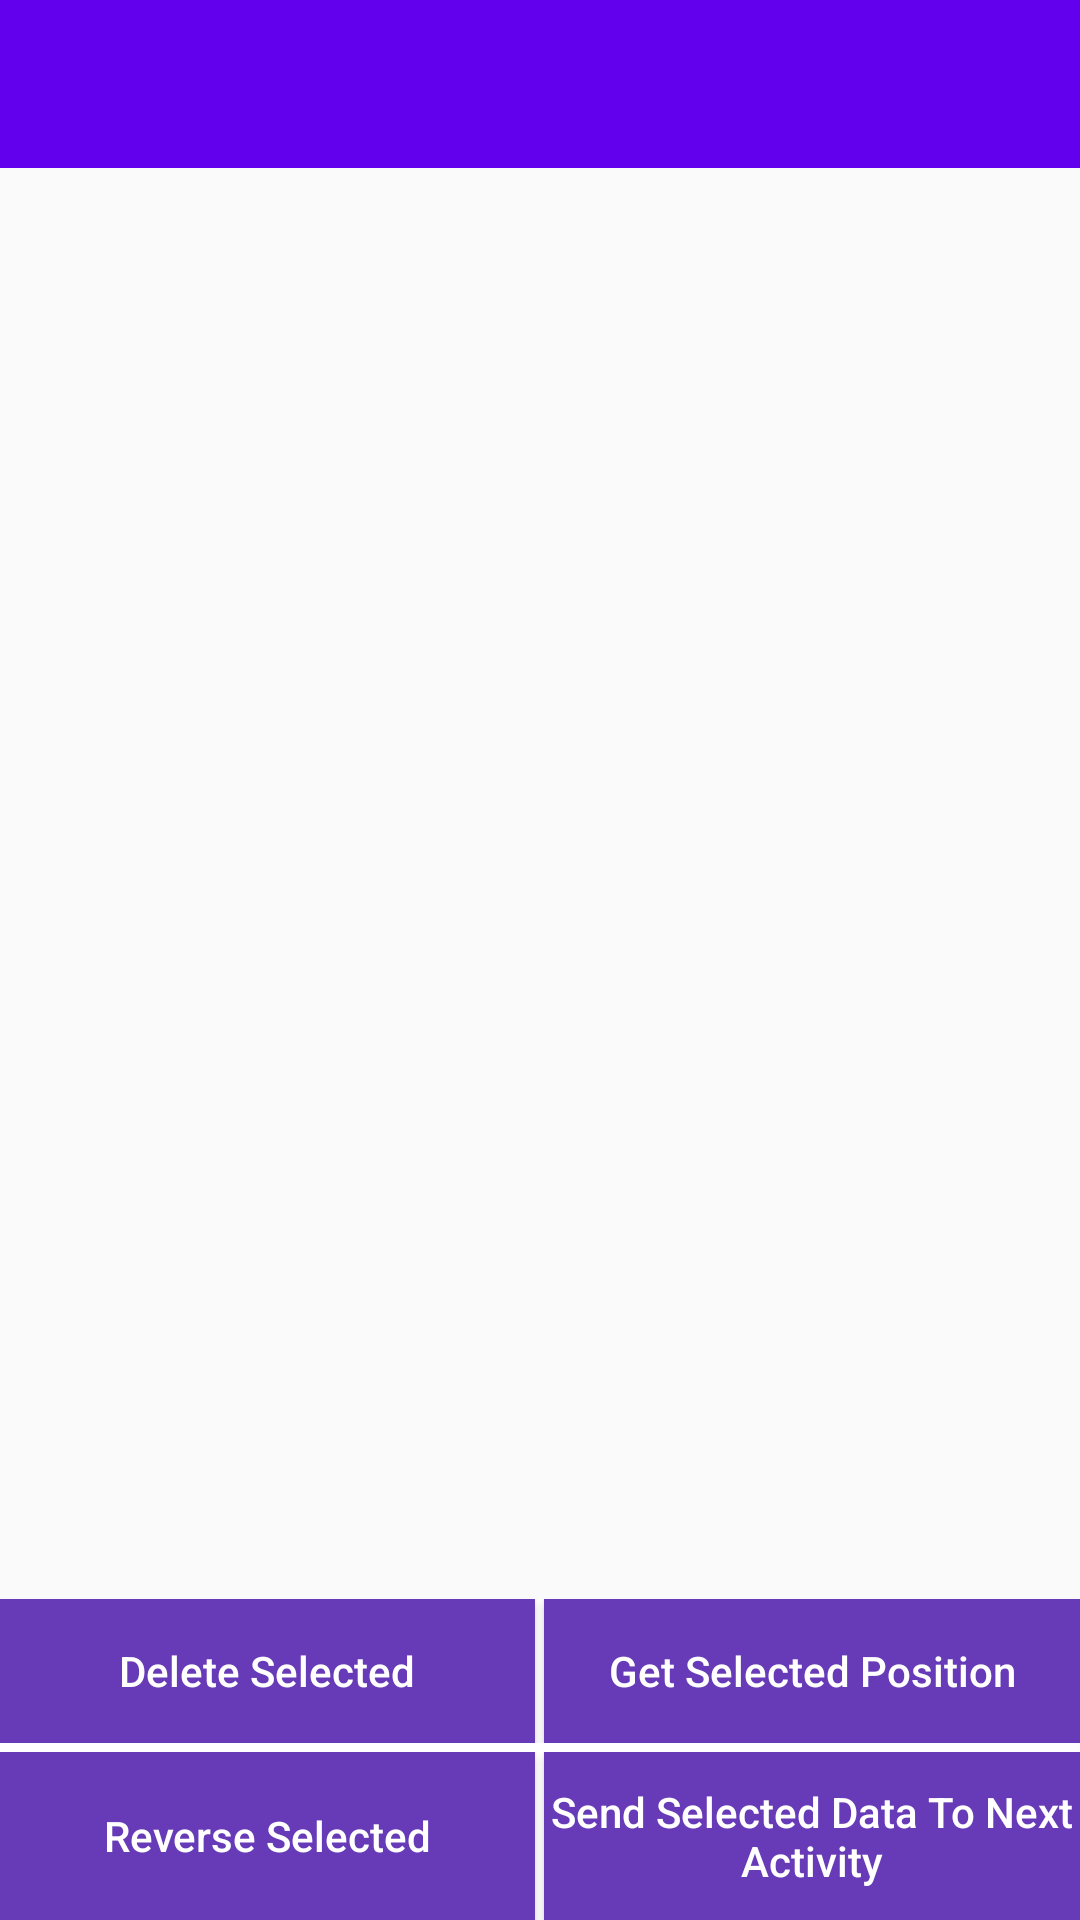

Produce the Android XML layout that renders to this screen, including the resource entries it uses.
<!-- AndroidManifest.xml: application theme AppTheme -->
<!-- res/layout/activity_select_multiple_item_with_tool_bar.xml -->
<?xml version="1.0" encoding="utf-8"?>
<RelativeLayout
    xmlns:android="http://schemas.android.com/apk/res/android"
    xmlns:app="http://schemas.android.com/apk/res-auto"
    xmlns:tools="http://schemas.android.com/tools"
    android:orientation="vertical"
    android:layout_width="match_parent"
    android:layout_height="match_parent"
    tools:ignore="HardcodedText,ContentDescription">

    
    <android.support.design.widget.AppBarLayout
        android:id="@+id/app_bar_layout"
        android:layout_width="fill_parent"
        android:layout_height="wrap_content"
        android:theme="@style/ThemeOverlay.AppCompat.Dark.ActionBar">

        <android.support.v7.widget.Toolbar
            android:id="@+id/tool_bar"
            android:layout_width="fill_parent"
            android:layout_height="?attr/actionBarSize"
            android:background="?attr/colorPrimary"
            app:layout_scrollFlags="scroll|enterAlways"
            app:popupTheme="@style/ThemeOverlay.AppCompat.Light" />
    </android.support.design.widget.AppBarLayout>

    <LinearLayout
        android:layout_below="@id/app_bar_layout"
        android:id="@+id/content_layout"
        android:layout_above="@+id/bottom_button_layout"
        android:layout_width="match_parent"
        android:layout_height="match_parent"
        android:orientation="vertical">

        <FrameLayout
            android:padding="5dp"
            android:id="@+id/frame_container"
            android:layout_width="match_parent"
            android:layout_height="match_parent">

            <android.support.v7.widget.RecyclerView
                android:id="@+id/recycler_view"
                android:layout_width="match_parent"
                android:layout_height="match_parent"
                android:scrollbars="vertical"/>
        </FrameLayout>
    </LinearLayout>

    <LinearLayout
        android:id="@+id/bottom_button_layout"
        android:layout_width="match_parent"
        android:layout_height="wrap_content"
        android:layout_alignParentBottom="true"
        android:background="#FFFFFF"
        android:orientation="horizontal">

        <TableLayout
            android:layout_width="match_parent"
            android:layout_height="match_parent">

            <TableRow
                android:layout_width="fill_parent"
                android:layout_height="wrap_content">

                <Button
                    android:id="@+id/delete_selected_item"
                    android:layout_width="0dp"
                    android:layout_height="match_parent"
                    android:layout_weight="0.5"
                    android:textAllCaps="false"
                    android:background="#673AB7"
                    android:textColor="#FFFFFF"
                    android:text="Delete Selected" />

                <Button
                    android:id="@+id/get_selected_item"
                    android:layout_width="0dp"
                    android:layout_height="match_parent"
                    android:layout_weight="0.5"
                    android:textAllCaps="false"
                    android:layout_marginLeft="3dp"
                    android:layout_marginStart="3dp"
                    android:background="#673AB7"
                    android:textColor="#FFFFFF"
                    android:text="Get Selected Position"/>
            </TableRow>

            <View
                android:layout_width="match_parent"
                android:layout_height="1dp"
                android:background="#FFFFFF"
                android:layout_marginTop="2dp"/>

            <TableRow
                android:layout_width="fill_parent"
                android:layout_height="wrap_content">

                <Button
                    android:id="@+id/reverse_selected_item"
                    android:layout_width="0dp"
                    android:layout_height="match_parent"
                    android:layout_weight="0.5"
                    android:textAllCaps="false"
                    android:background="#673AB7"
                    android:textColor="#FFFFFF"
                    android:text="Reverse Selected"/>

                <Button
                    android:id="@+id/send_selected_item_to_next_activity"
                    android:layout_width="0dp"
                    android:layout_height="match_parent"
                    android:layout_weight="0.5"
                    android:textAllCaps="false"
                    android:layout_marginLeft="3dp"
                    android:layout_marginStart="3dp"
                    android:background="#673AB7"
                    android:textColor="#FFFFFF"
                    android:text="Send Selected Data To Next Activity"/>
            </TableRow>
        </TableLayout>
    </LinearLayout>
</RelativeLayout>
<!-- resources referenced by this layout -->
<resources>
  <style name="AppTheme" parent="Theme.AppCompat.Light.NoActionBar">
          
          <item name="colorPrimary">@color/colorPrimary</item>
          <item name="colorPrimaryDark">@color/colorPrimaryDark</item>
          <item name="colorAccent">@color/colorAccent</item>
  
          
          <item name="android:windowDisablePreview">true</item>
          <item name="windowActionBar">false</item>
          <item name="android:textColorPrimary">@android:color/white</item>
          <item name="android:textColorSecondary">@android:color/white</item>
          <item name="actionMenuTextColor">@android:color/white</item>
          <item name="android:windowNoTitle">true</item>
  
          
          <item name="windowActionModeOverlay">true</item>
  
          
          <item name="actionModeBackground">@color/colorAccent</item>
      </style>
  <!-- not gathered from this repository: default colours our renderer supplied (Android Studio template values) -->
  <color name="colorPrimary">#FF6200EE</color>
  <color name="colorPrimaryDark">#FF3700B3</color>
  <color name="colorAccent">#FF03DAC5</color>
</resources>
